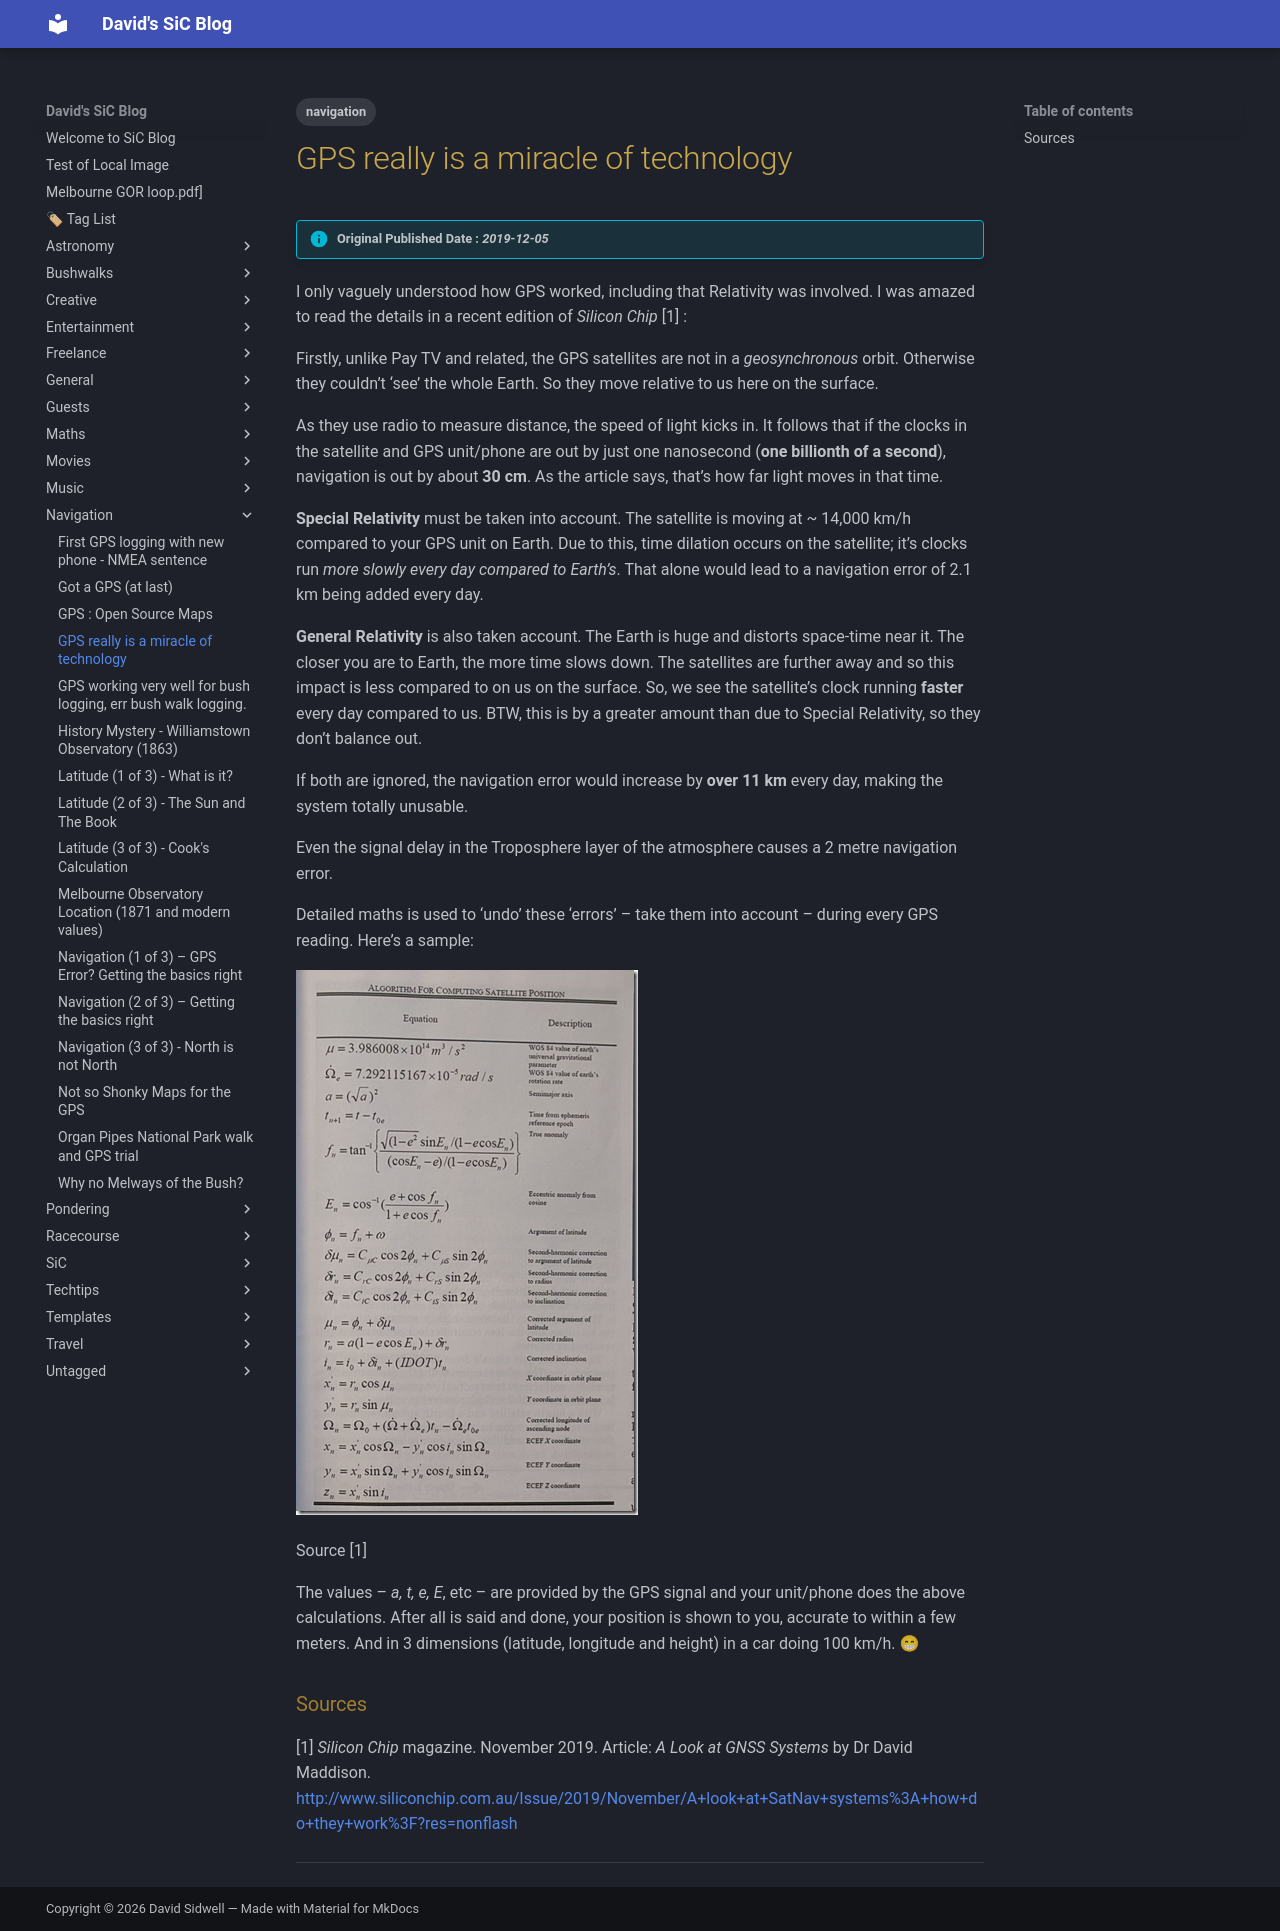

repository: dwids/dwids.github.io · page: Navigation/gps-really-is-a-miracle-of-technology/index.html · generator: mkdocs

---
date: 2019-12-05T10:40:15.000Z
lastmod: 2019-12-05T10:40:15.000Z
title: GPS really is a miracle of technology
draft: false
slug: gps-really-is-a-miracle-of-technology
tags: ["navigation"]
cover:
    image: https://plus.unsplash.com/premium_photo-1720744786849-a7412d24ffbf?w=400&auto=format&fit=crop&q=60&ixlib=rb-4.0.3&ixid=M3wxMjA3fDB8MHxzZWFyY2h8MXx8YmxvZ3xlbnwwfHwwfHx8MA%3D%3D
    alt: GPS really is a miracle of technology
description: 
---

> [!info] Original Published Date : *2019-12-05*

I only vaguely understood how GPS worked, including that Relativity was involved. I was amazed to read the details in a recent edition of* Silicon Chip* [1]  : 

Firstly, unlike Pay TV and related, the GPS satellites are not in a *geosynchronous* orbit. Otherwise they couldn’t ‘see’ the whole Earth. So they move relative to us here on the surface.

As they use radio to measure distance, the speed of light kicks in.  It follows that if the clocks in the satellite and GPS unit/phone are out by just one nanosecond (**one billionth of a second**), navigation is out by about **30 cm**.  As the article says, that’s how far light moves in that time. 

**Special Relativity** must be taken into account.  The satellite is moving at ~ 14,000 km/h compared to your GPS unit on Earth. Due to this, time dilation occurs on the satellite; it’s clocks run *more slowly every day compared to Earth’s*.  That alone would lead to a navigation error of 2.1 km being added every day.

**General Relativity** is also taken account.  The Earth is huge and distorts space-time near it.  The closer you are to Earth, the more time slows down. The satellites are further away and so this impact is less compared to on us on the surface. So, we see the satellite’s clock running **faster** every day compared to us. BTW, this is by a greater amount than due to Special Relativity, so they don’t balance out.

If both are ignored, the navigation error would increase by **over 11 km** every day, making the system totally unusable. 

Even the signal delay in the Troposphere layer of the atmosphere causes a 2 metre navigation error.

Detailed maths is used to ‘undo’ these ‘errors’ – take them into account – during every GPS reading.   Here’s a sample:

[![image](38d77-image_thumb.png)](https://dwids.wordpress.com2020/03/5b82d-image.png)

Source  [1]

The values – *a, t, e, E*, etc – are provided by the GPS signal and your unit/phone does the above calculations.  After all is said and done, your position is shown to you, accurate to within a few meters. And in 3 dimensions (latitude, longitude and height) in a car doing 100 km/h.  😁

### Sources

[1] *Silicon Chip* magazine.  November 2019.   Article:* A Look at GNSS Systems* by Dr David Maddison. [http://www.siliconchip.com.au/Issue/2019/November/A+look+at+SatNav+systems%3A+how+do+they+work%3F?res=nonflash](http://www.siliconchip.com.au/Issue/2019/November/A+look+at+SatNav+systems%3A+how+do+they+work%3F?res=nonflash)

---
